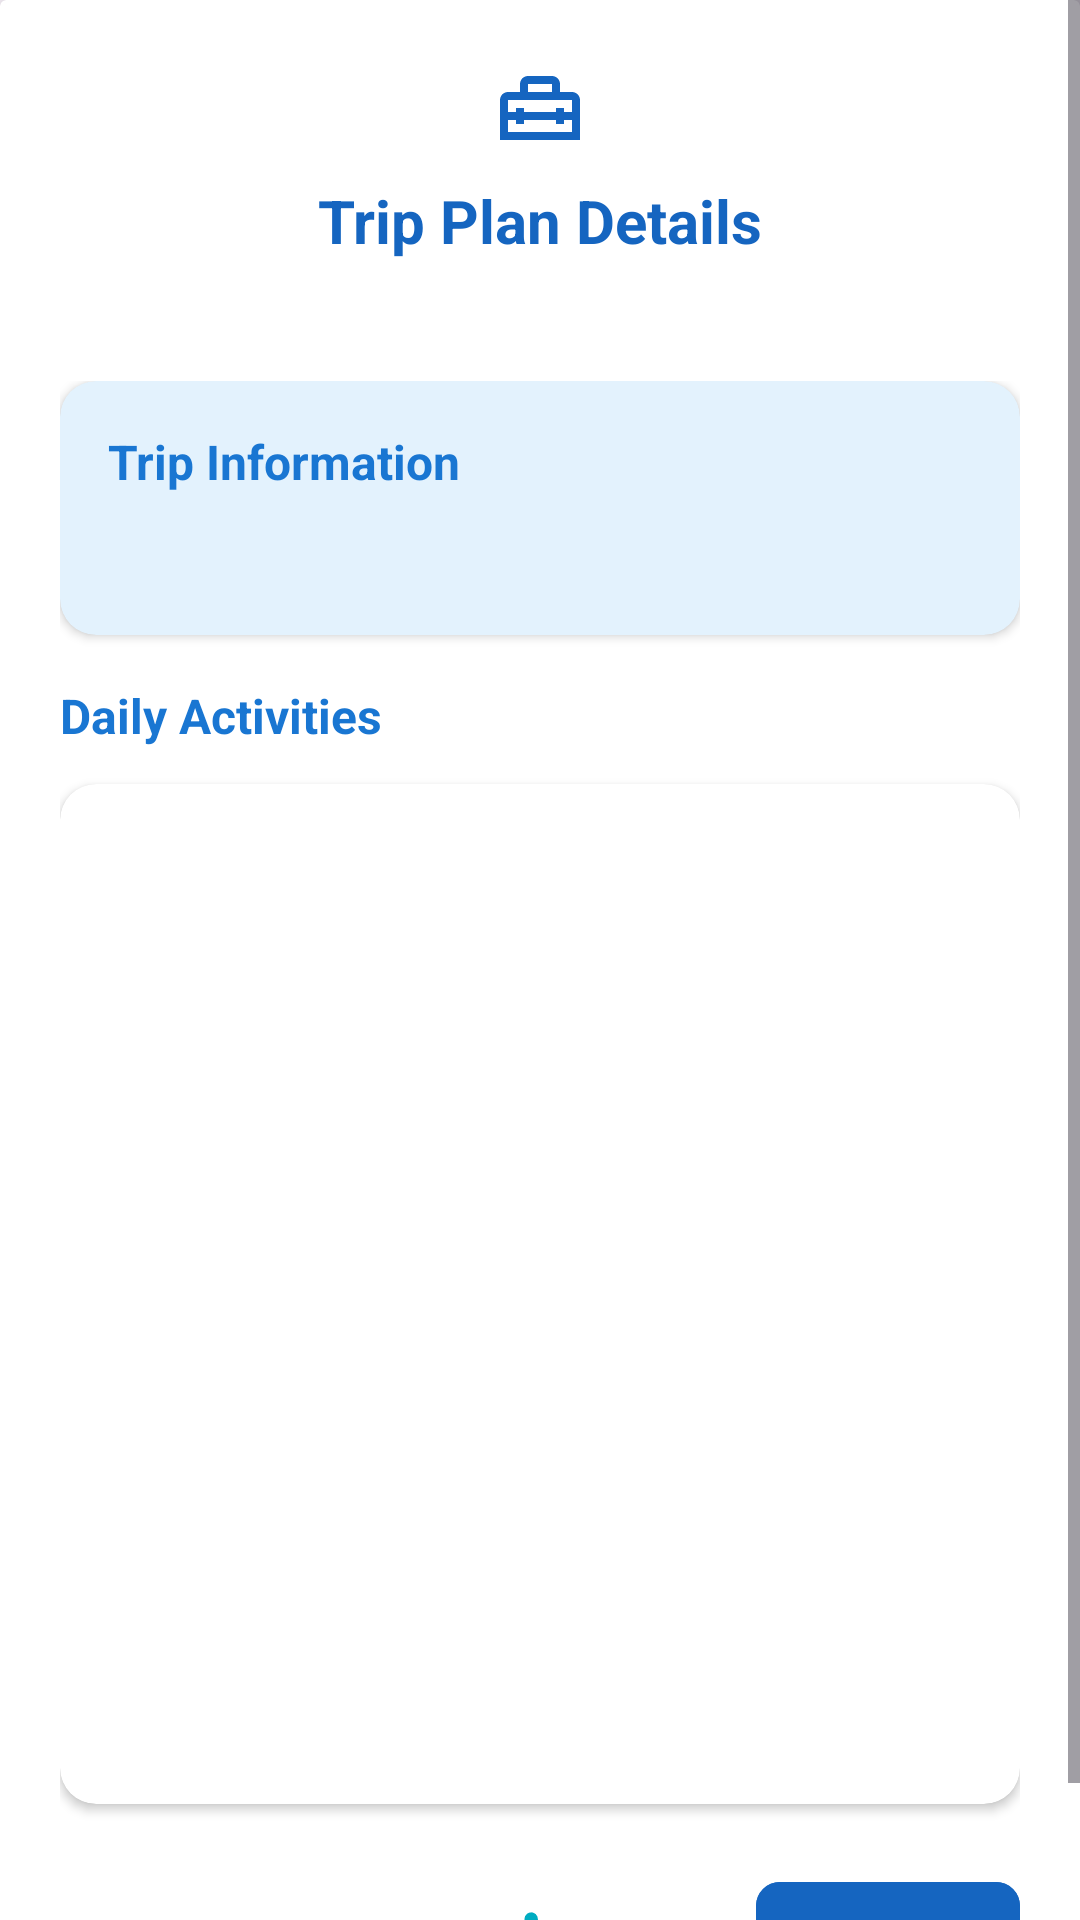

Produce the Android XML layout that renders to this screen, including the resource entries it uses.
<!-- AndroidManifest.xml: application theme Theme.Tripcraft000 -->
<!-- res/layout/dialog_trip_plan_like.xml -->
<?xml version="1.0" encoding="utf-8"?>
<ScrollView xmlns:android="http://schemas.android.com/apk/res/android"
    xmlns:app="http://schemas.android.com/apk/res-auto"
    android:layout_width="match_parent"
    android:layout_height="wrap_content"
    android:fillViewport="true"
    >

    <androidx.cardview.widget.CardView
        android:id="@+id/customDialogContainer"
        android:layout_width="match_parent"
        android:layout_height="wrap_content"
        app:cardElevation="8dp"
        android:backgroundTint="@color/surface">

        <LinearLayout
            android:layout_width="match_parent"
            android:layout_height="wrap_content"
            android:orientation="vertical"
            android:padding="0dp">

            
            <LinearLayout
                android:layout_width="match_parent"
                android:layout_height="wrap_content"
                android:orientation="vertical"
                android:padding="20dp">

                <ImageView
                    android:id="@+id/tripIcon"
                    android:layout_width="32dp"
                    android:layout_height="32dp"
                    android:layout_gravity="center_horizontal"
                    android:layout_marginBottom="8dp"
                    android:src="@drawable/ic_travel"
                    app:tint="@color/primary" />

                <TextView
                    android:id="@+id/tripTitle"
                    android:layout_width="match_parent"
                    android:layout_height="wrap_content"
                    android:gravity="center"
                    android:text="Trip Plan Details"
                    android:textColor="@color/primary"
                    android:textSize="20sp"
                    android:textStyle="bold" />

            </LinearLayout>

            
            <LinearLayout
                android:layout_width="match_parent"
                android:layout_height="wrap_content"
                android:orientation="vertical"
                android:padding="20dp">

                
                <androidx.cardview.widget.CardView
                    android:layout_width="match_parent"
                    android:layout_height="wrap_content"
                    android:layout_marginBottom="16dp"
                    app:cardCornerRadius="12dp"
                    app:cardElevation="2dp"
                    android:backgroundTint="@color/card_cultural">

                    <LinearLayout
                        android:layout_width="match_parent"
                        android:layout_height="wrap_content"
                        android:orientation="vertical"
                        android:padding="16dp">

                        <TextView
                            android:layout_width="match_parent"
                            android:layout_height="wrap_content"
                            android:text="Trip Information"
                            android:textColor="@color/ocean_blue"
                            android:textSize="16sp"
                            android:textStyle="bold"
                            android:layout_marginBottom="12dp" />

                        <TextView
                            android:id="@+id/tripInfoText"
                            android:layout_width="match_parent"
                            android:layout_height="wrap_content"
                            android:textColor="@color/on_surface"
                            android:textSize="14sp"
                            android:lineSpacingExtra="4dp" />

                    </LinearLayout>
                </androidx.cardview.widget.CardView>

                
                <TextView
                    android:layout_width="match_parent"
                    android:layout_height="wrap_content"
                    android:text="Daily Activities"
                    android:textColor="@color/ocean_blue"
                    android:textSize="16sp"
                    android:textStyle="bold"
                    android:layout_marginBottom="12dp" />

                <androidx.cardview.widget.CardView
                    android:layout_width="match_parent"
                    android:layout_height="wrap_content"
                    android:layout_marginBottom="20dp"
                    app:cardCornerRadius="12dp"
                    app:cardElevation="2dp"
                    android:backgroundTint="@color/surface">

                    <androidx.recyclerview.widget.RecyclerView
                        android:id="@+id/tripPlanRecyclerView"
                        android:layout_width="match_parent"
                        android:layout_height="340dp"
                        android:padding="8dp"
                        android:clipToPadding="false"
                        android:scrollbars="vertical" />

                </androidx.cardview.widget.CardView>

                
                <LinearLayout
                    android:layout_width="match_parent"
                    android:layout_height="wrap_content"
                    android:orientation="horizontal"
                    android:gravity="end">

                    <com.google.android.material.button.MaterialButton
                        android:id="@+id/deleteButton"
                        style="@style/Widget.MaterialComponents.Button.TextButton"
                        android:layout_width="wrap_content"
                        android:layout_height="wrap_content"
                        android:layout_marginEnd="8dp"
                        android:text="Delete"
                        android:textColor="@color/error"
                        app:icon="@drawable/ic_delete"
                        app:iconTint="@color/error" />

                    <com.google.android.material.button.MaterialButton
                        android:id="@+id/shareButton"
                        style="@style/Widget.MaterialComponents.Button.TextButton"
                        android:layout_width="wrap_content"
                        android:layout_height="wrap_content"
                        android:layout_marginEnd="8dp"
                        android:text="Share"
                        android:textColor="@color/secondary"
                        app:icon="@drawable/ic_share"
                        app:iconTint="@color/secondary" />

                    <com.google.android.material.button.MaterialButton
                        android:id="@+id/closeButton"
                        style="@style/Widget.MaterialComponents.Button.UnelevatedButton"
                        android:layout_width="wrap_content"
                        android:layout_height="wrap_content"
                        android:text="Close"
                        android:backgroundTint="@color/primary"
                        android:textColor="#FFFFFFFF"
                        app:cornerRadius="8dp" />

                </LinearLayout>

            </LinearLayout>

        </LinearLayout>

    </androidx.cardview.widget.CardView>

</ScrollView>
<!-- resources referenced by this layout -->
<resources>
  <color name="card_cultural">#E3F2FD</color>
  <color name="error">#D32F2F</color>
  <color name="ocean_blue">#1976D2</color>
  <color name="on_surface">#1C1C1E</color>
  <color name="primary">#1565C0</color>
  <color name="secondary">#00ACC1</color>
  <color name="surface">#FFFFFF</color>
  <!-- drawable ic_share (drawable) -->
  <vector xmlns:android="http://schemas.android.com/apk/res/android"
      android:width="24dp"
      android:height="24dp"
      android:viewportWidth="24"
      android:viewportHeight="24">
      <path
          android:fillColor="?attr/colorControlNormal"
          android:fillType="evenOdd"
          android:pathData="M15.75,4.5a3,3 0,1 1,0.825,2.066l-8.421,4.679a3.002,3.002 0,0 1,0,1.51l8.421,4.679a3,3 0,1 1,-0.729,1.31l-8.421,-4.678a3,3 0,1 1,0,-4.132l8.421,-4.679a3,3 0,0 1,-0.096,-0.755Z" />
  </vector>
  <!-- drawable ic_travel (drawable) -->
  <vector xmlns:android="http://schemas.android.com/apk/res/android"
      android:width="24dp"
      android:height="24dp"
      android:viewportWidth="24"
      android:viewportHeight="24">
      <path
          android:fillColor="#000000"
          android:pathData="M20,8h-3V6c0,-1.1 -0.9,-2 -2,-2H9C7.9,4 7,4.9 7,6v2H4c-1.1,0 -2,0.9 -2,2v10h20V10C22,8.9 21.1,8 20,8zM9,6h6v2H9V6zM20,18H4v-3h2v1h2v-1h8v1h2v-1h2V18zM20,13h-2v-1h-2v1H8v-1H6v1H4v-3h16V13z"/>
  </vector>
  <style name="Theme.Tripcraft000" parent="Base.Theme.Tripcraft000" />
  <style name="Base.Theme.Tripcraft000" parent="Theme.Material3.DayNight.NoActionBar">
          
          
      </style>
</resources>
